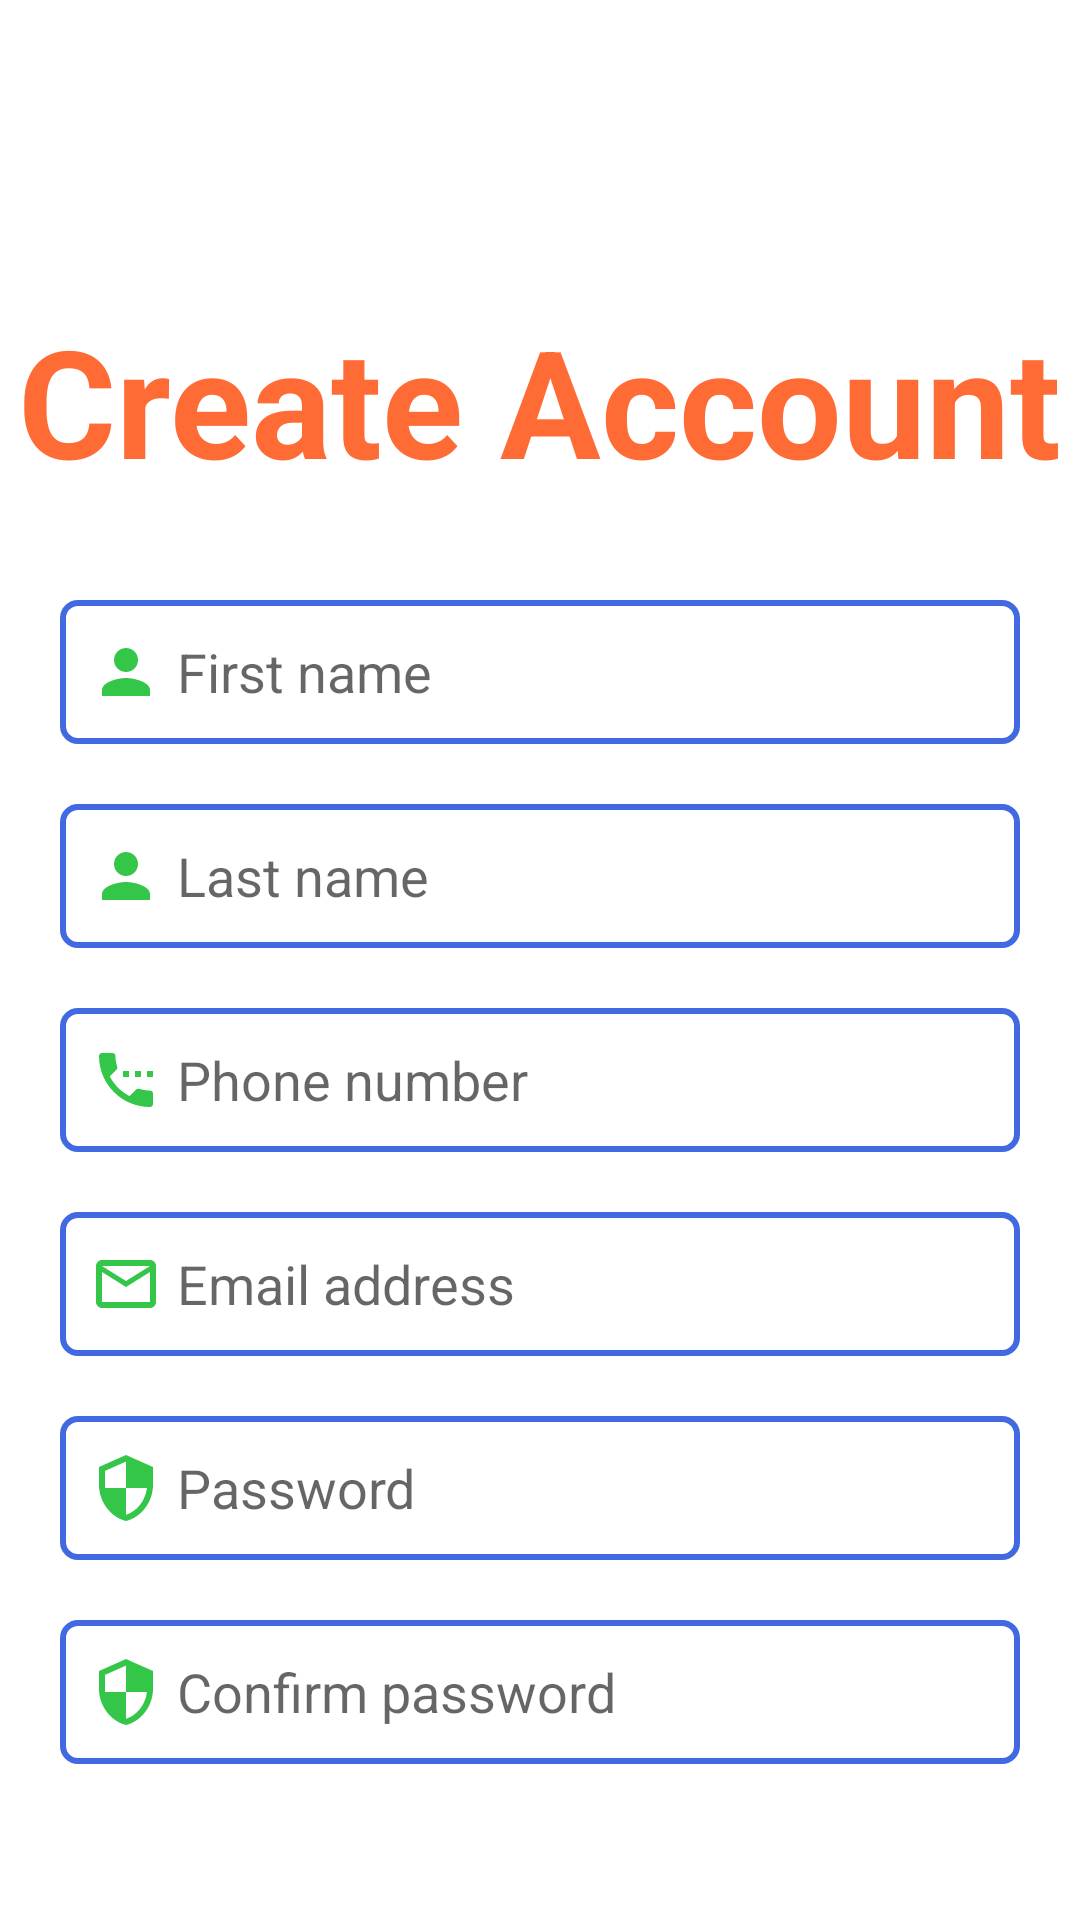

Layout XML and referenced resources for this Android screen:
<!-- AndroidManifest.xml: application theme Theme.FinanceHelp -->
<!-- res/layout/activity_create_account.xml -->
<?xml version="1.0" encoding="utf-8"?>
<RelativeLayout xmlns:android="http://schemas.android.com/apk/res/android"
    xmlns:app="http://schemas.android.com/apk/res-auto"
    xmlns:tools="http://schemas.android.com/tools"
    android:layout_width="match_parent"
    android:layout_height="match_parent"
    android:background="#ffffff"
    android:backgroundTint="#ffffff"
    tools:context=".Create_Account">
    <TextView
        android:layout_width="wrap_content"
        android:layout_height="65dp"
        android:layout_marginTop="100dp"
        android:textColor="#FF6B35"
        android:textSize="50sp"
        android:text="@string/create_account"
        android:textStyle="bold"
        android:layout_centerHorizontal="true"
        />

    <EditText
        android:id="@+id/name"
        android:layout_width="match_parent"
        android:layout_height="48dp"
        android:layout_marginTop="200dp"
        android:drawableStart="@drawable/person"
        android:layout_marginStart="20dp"
        android:layout_marginEnd="20dp"
        android:padding="10dp"
        android:inputType="textPersonName"
        android:drawablePadding="5dp"
        android:background="@drawable/edt_style"
        android:hint="@string/first_name"
        />
    <EditText
        android:id="@+id/surname"
        android:layout_width="match_parent"
        android:layout_height="48dp"
        android:layout_marginTop="20dp"
        android:drawableStart="@drawable/person"
        android:background="@drawable/edt_style"
        android:layout_marginStart="20dp"
        android:layout_below="@id/name"
        android:layout_marginEnd="20dp"
        android:padding="10dp"
        android:inputType="textPersonName"
        android:drawablePadding="5dp"
        android:hint="@string/last_name"
        />
    <EditText
        android:id="@+id/Phone"
        android:layout_width="match_parent"
        android:layout_height="48dp"
        android:layout_marginTop="20dp"
        android:layout_marginStart="20dp"
        android:layout_below="@id/surname"
        android:layout_marginEnd="20dp"
        android:drawableStart="@drawable/phone"
        android:padding="10dp"
        android:background="@drawable/edt_style"
        android:drawablePadding="5dp"
        android:inputType="phone"
        android:hint="@string/phone_number"
        />
    <EditText
        android:id="@+id/email"
        android:layout_width="match_parent"
        android:layout_height="48dp"
        android:layout_below="@id/Phone"
        android:layout_marginTop="20dp"
        android:drawableStart="@drawable/email"
        android:layout_marginStart="20dp"
        android:layout_marginEnd="20dp"
        android:padding="10dp"
        android:background="@drawable/edt_style"
        android:inputType="textEmailAddress"
        android:drawablePadding="5dp"
        android:hint="@string/email_address"
        />
    <EditText
        android:id="@+id/password"
        android:layout_width="match_parent"
        android:layout_height="48dp"
        android:background="@drawable/edt_style"
        android:layout_below="@id/email"
        android:layout_marginTop="20dp"
        android:layout_marginStart="20dp"
        android:drawableStart="@drawable/baseline_security_24"
        android:layout_marginEnd="20dp"
        android:padding="10dp"
        android:inputType="text"
        android:drawablePadding="5dp"
        android:hint="@string/password"
        tools:ignore="TextFields" />
    <EditText
        android:id="@+id/c_password"
        android:layout_width="match_parent"
        android:layout_height="48dp"
        android:drawableStart="@drawable/baseline_security_24"
        android:layout_below="@id/password"
        android:background="@drawable/edt_style"
        android:layout_marginTop="20dp"
        android:layout_marginStart="20dp"
        android:layout_marginEnd="20dp"
        android:padding="10dp"
        android:inputType="text"
        android:drawablePadding="5dp"
        android:hint="@string/confirm_password"
        tools:ignore="LabelFor,TextFields" />

    <Button
        android:id="@+id/submit"
        android:layout_width="match_parent"
        android:layout_height="wrap_content"
        android:layout_below="@id/c_password"
        android:layout_marginStart="20dp"
        android:layout_marginTop="20dp"
        android:layout_marginEnd="20dp"
        android:layout_marginBottom="20dp"
        android:text="@string/submit" />
</RelativeLayout>
<!-- resources referenced by this layout -->
<resources>
  <!-- drawable baseline_security_24 (drawable) -->
  <vector android:height="24dp" android:tint="#33C648"
      android:viewportHeight="24" android:viewportWidth="24"
      android:width="24dp" xmlns:android="http://schemas.android.com/apk/res/android">
      <path android:fillColor="@android:color/white" android:pathData="M12,1L3,5v6c0,5.55 3.84,10.74 9,12 5.16,-1.26 9,-6.45 9,-12L21,5l-9,-4zM12,11.99h7c-0.53,4.12 -3.28,7.79 -7,8.94L12,12L5,12L5,6.3l7,-3.11v8.8z"/>
  </vector>
  <!-- drawable edt_style (drawable) -->
  <?xml version="1.0" encoding="utf-8"?>
  <shape xmlns:android="http://schemas.android.com/apk/res/android">
  
      <stroke
          android:color="#4169E1"
          android:width="2dp"
          />
      <corners
          android:radius="5dp"
          />
      <size
          android:height="48dp"
          />
  </shape>
  <!-- drawable email (drawable) -->
  <vector android:height="24dp" android:tint="#33C648"
      android:viewportHeight="24" android:viewportWidth="24"
      android:width="24dp" xmlns:android="http://schemas.android.com/apk/res/android">
      <path android:fillColor="@android:color/white" android:pathData="M20,4L4,4c-1.1,0 -1.99,0.9 -1.99,2L2,18c0,1.1 0.9,2 2,2h16c1.1,0 2,-0.9 2,-2L22,6c0,-1.1 -0.9,-2 -2,-2zM20,18L4,18L4,8l8,5 8,-5v10zM12,11L4,6h16l-8,5z"/>
  </vector>
  <!-- drawable person (drawable) -->
  <vector android:height="24dp" android:tint="#33C648"
      android:viewportHeight="24" android:viewportWidth="24"
      android:width="24dp" xmlns:android="http://schemas.android.com/apk/res/android">
      <path android:fillColor="@android:color/white" android:pathData="M12,12c2.21,0 4,-1.79 4,-4s-1.79,-4 -4,-4 -4,1.79 -4,4 1.79,4 4,4zM12,14c-2.67,0 -8,1.34 -8,4v2h16v-2c0,-2.66 -5.33,-4 -8,-4z"/>
  </vector>
  <!-- drawable phone (drawable) -->
  <vector android:height="24dp" android:tint="#33C648"
      android:viewportHeight="24" android:viewportWidth="24"
      android:width="24dp" xmlns:android="http://schemas.android.com/apk/res/android">
      <path android:fillColor="@android:color/white" android:pathData="M13,9h-2v2h2L13,9zM17,9h-2v2h2L17,9zM20,15.5c-1.25,0 -2.45,-0.2 -3.57,-0.57 -0.35,-0.11 -0.74,-0.03 -1.02,0.24l-2.2,2.2c-2.83,-1.44 -5.15,-3.75 -6.59,-6.58l2.2,-2.21c0.28,-0.27 0.36,-0.66 0.25,-1.01C8.7,6.45 8.5,5.25 8.5,4c0,-0.55 -0.45,-1 -1,-1L4,3c-0.55,0 -1,0.45 -1,1 0,9.39 7.61,17 17,17 0.55,0 1,-0.45 1,-1v-3.5c0,-0.55 -0.45,-1 -1,-1zM19,9v2h2L21,9h-2z"/>
  </vector>
  <string name="confirm_password">Confirm password</string>
  <string name="create_account">Create Account</string>
  <string name="email_address">Email address</string>
  <string name="first_name">First name</string>
  <string name="last_name">Last name</string>
  <string name="password">Password</string>
  <string name="phone_number">Phone number</string>
  <string name="submit">Submit</string>
  <style name="Theme.FinanceHelp" parent="Theme.MaterialComponents.DayNight.NoActionBar">
          
          <item name="colorPrimary">@color/purple_500</item>
          <item name="colorPrimaryVariant">@color/purple_700</item>
          <item name="colorOnPrimary">@color/white</item>
          
          <item name="colorSecondary">@color/teal_200</item>
          <item name="colorSecondaryVariant">@color/teal_700</item>
          <item name="colorOnSecondary">@color/black</item>
          
          <item name="android:statusBarColor">?attr/colorPrimaryVariant</item>
          
      </style>
  <!-- not gathered from this repository: default colours our renderer supplied (Android Studio template values) -->
  <color name="purple_500">#FF6200EE</color>
  <color name="purple_700">#FF3700B3</color>
  <color name="teal_200">#FF03DAC5</color>
  <color name="teal_700">#FF018786</color>
  <color name="black">#FF000000</color>
  <color name="white">#FFFFFFFF</color>
</resources>
